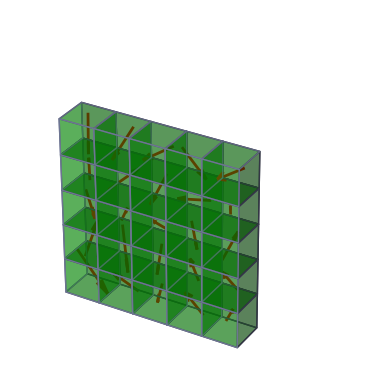

Generate this figure with matplotlib:
import matplotlib.pyplot as plt
import numpy as np

# 创建立方体的尺寸
axes = [5, 5, 5]

# 创建数据，表示每个体素是否被填充
data = np.ones(axes, dtype=bool)

# 创建3D图形对象
fig = plt.figure()
ax = fig.add_subplot(projection='3d')
# 创建颜色数组，用于控制体素的颜色和透明度
facecolors = '#FFD65DC0'
facecolors1 = '#7A88CCC0'
edgecolors = '#7D84A6'

# 绘制体素图形
# ax.voxels(data, facecolors=facecolors, edgecolors=edgecolors, alpha=0.8, zorder= 1)
# 创建箭头方向
arrow_directions = [(1, 0, 0), (-1, 0, 0), (0, 1, 0), (0, -1, 0), (0, 0, 1), (0, 0, -1)]

arrow_lengths = []

red_count = 0
green_count = 0

red = '#FB6F6F'
green = '#009300'
blue = '#5E72FF'
# 在每个方块中心生成随机取向的箭头 
for i in range(5):
    for j in range(1):
        for k in range(5):
          if data[i, j, k]:
                x = i + 0.5
                y = j + 0.5
                z = k + 0.5
                #print("i,j,k：", i,j,k)
                # 生成随机方向向量
                direction_x = np.random.uniform(-1, 1)
                direction_y = np.random.uniform(-1, 1)
                direction_z = np.random.uniform(-1, 1)

                # 归一化为单位向量
                x_unit_vector = direction_x / np.linalg.norm(direction_x)
                y_unit_vector = direction_y / np.linalg.norm(direction_y)
                z_unit_vector = direction_z / np.linalg.norm(direction_z)

                # 单位向量在每个轴上的分量
                x_component =  np.abs(x_unit_vector)  # x 轴分量
                y_component =  np.abs(y_unit_vector)  # y 轴分量
                z_component =  np.abs(z_unit_vector)  # z 轴分量

                u, v, w = direction_x,direction_y, direction_z

                arrow_length = 1

                arrow_color = 'red'

                arrow_length_x = x_component * arrow_length
                arrow_length_y = y_component * arrow_length
                arrow_length_z = z_component * arrow_length

                px1 = arrow_length * 2.0
                py1 = arrow_length * 4.0
                pz1 = arrow_length * 7.0

                px2 = arrow_length * 20.0
                py2 = arrow_length * 23.0

                pressure = 4
                pressure_x = float(arrow_length_x) * pressure
                pressure_y = float(arrow_length_y) * pressure
                pressure_z = float(arrow_length_z) * pressure

                #print("箭头在 x 轴上的分量：", pressure_x)
                #print("箭头在 y 轴上的分量：", pressure_y)
                #print("箭头在 z 轴上的分量：", pressure_z)
                #arrow_lengths.append((arrow_length_x, arrow_length_y, arrow_length_z))  # 记录箭头长度
 
                # 计算箭头在 x、y 和 z 轴上的分量长度
                ax.quiver(x- u * arrow_length / 2, y - v * arrow_length / 2, z - w * arrow_length / 2,
                        u, v, w, length=arrow_length, linewidth=2, color=arrow_color, alpha=1, zorder=2)
                
                """
                # 获取箭头长度
                start = np.array([x - u * arrow_length / 2, y - v * arrow_length / 2, z - w * arrow_length / 2])
                end = np.array([x + u * arrow_length / 2, y + v * arrow_length / 2, z + w * arrow_length / 2])
                length = np.linalg.norm(end - start)
                arrow_lengths.append(length)
                """
               
                axes1 = [i+1, j+1, k+1]
                data1 = np.zeros(axes, dtype=bool)
                data1[i, j, k] = True  # 在指定位置创建方块
                # 当x轴分量超过30%箭头长度时所对应的方块变色
                if pressure_x > px1 or pressure_y > py1 or pressure_z > pz1:

                    ax.voxels(data1, facecolors=green, edgecolors=edgecolors, alpha=0.4, zorder=1)
                    green_count += 1
                else:
                    ax.voxels(data1, facecolors=red,  edgecolors=edgecolors, alpha=0.4, zorder=1)
                    red_count += 1
                """
                if pressure_x > px2 or pressure_y > py2:
                    axes1 = [i+1, j+1, k+1]
                    data1 = np.zeros(axes, dtype=bool)
                    data1[i, j, k] = True  # 在指定位置创建方块
                    ax.voxels(data1, facecolors='blue', edgecolors=edgecolors, alpha=0.3, zorder=2,)
                """




print(f"绿色方块数量：{green_count}")
print(f"红色方块数量：{red_count}")

ax.set_aspect('equal')
ax.axis('off')

print("箭头在 x 轴上的压力：", px1)


# 统计箭头长度
#print("每个箭头长度：", arrow_lengths)


# 显示图形
plt.show()

fig.savefig(f'{pressure}.png', dpi=300)
 